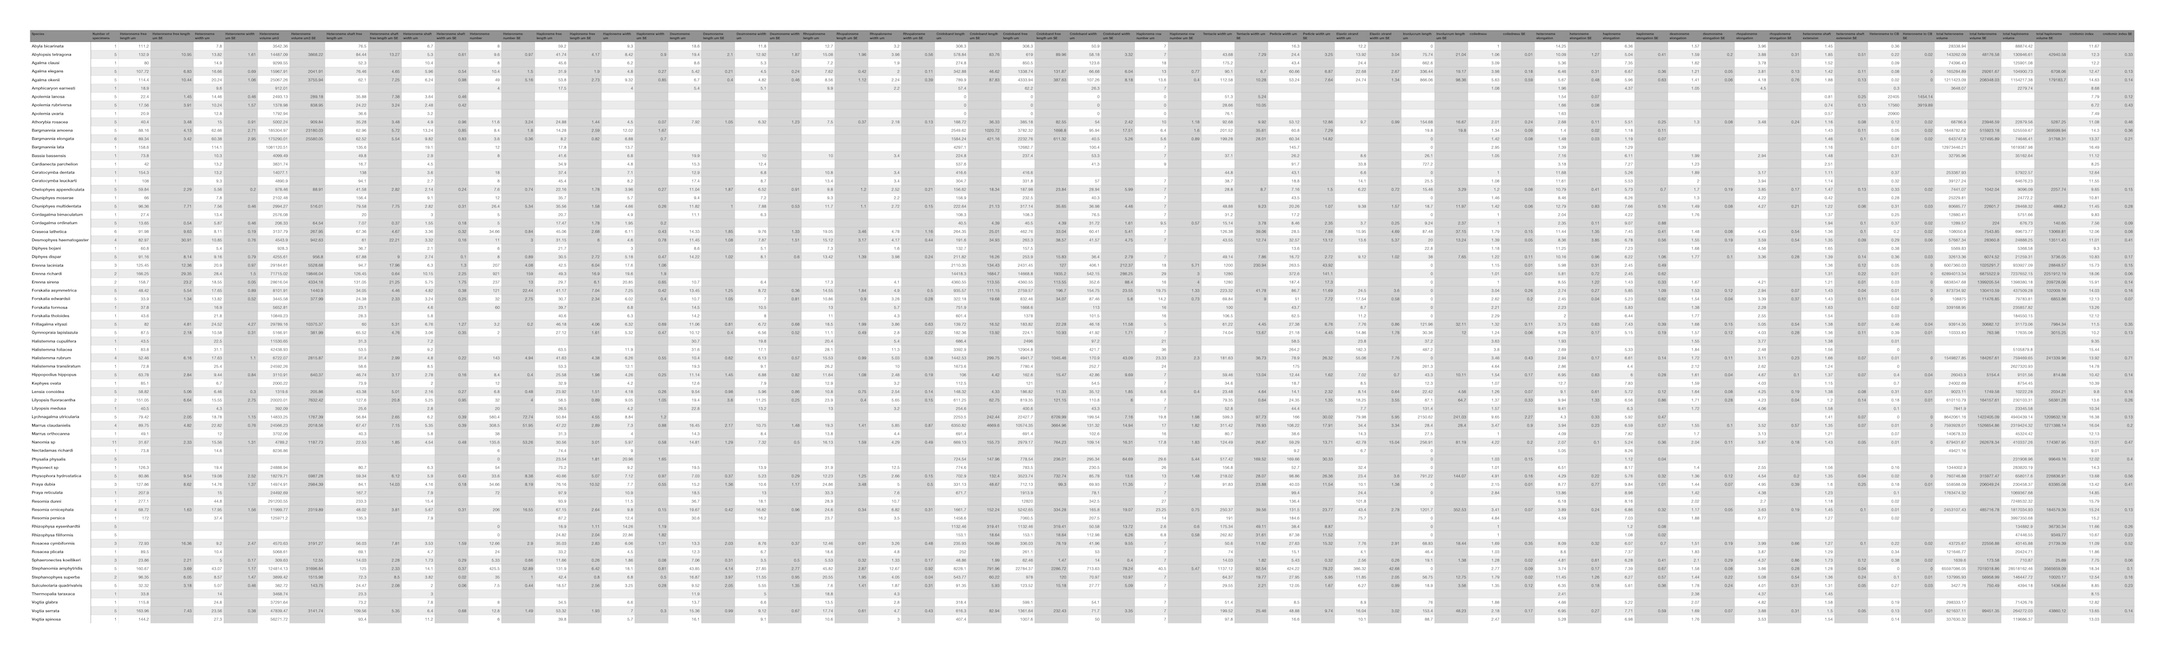

Values plotted in this chart, from the file beside it:
Species, Number of specimens, Heteroneme free length um, Heteroneme free length um SE, Heteroneme width um, Heteroneme width um SE, Heteroneme volume um3, Heteroneme volume um3 SE, Heteroneme shaft free length um, Heteroneme shaft free length um SE, Heteroneme shaft width um, Heteroneme shaft width um SE, Heteroneme number, Heteroneme number SE, Haploneme free length um, Haploneme free length um SE, Haploneme width um, Haploneme width um SE, Desmoneme length um, Desmoneme length um SE, Desmoneme width um, Desmoneme width um SE, Rhopaloneme length um, Rhopaloneme length um SE
Abyla bicarinata, 1, 111.2, , 7.8, , 3542, , 76.5, , 6.7, , 8, , 59.2, , 9.3, , 18.6, , 11.8, , 12.7, 
Abylopsis tetragona, 5, 132.9, 10.95, 13.82, 1.61, 14487, 3868, 84.44, 13.27, 5.3, 0.61, 9.6, 0.97, 41.74, 4.17, 8.42, 0.90, 19.4, 2.10, 12.92, 1.87, 15.08, 1.96
Agalma clausi, 1, 80, , 14.9, , 9300, , 52.3, , 10.4, , 8, , 45.6, , 6.2, , 8.6, , 5.3, , 7.2, 
Agalma elegans, 5, 107.7, 6.83, 16.66, 0.69, 15968, 2042, 76.46, 4.65, 5.96, 0.54, 10.4, 1.50, 31.9, 1.90, 4.8, 0.27, 5.42, 0.21, 4.5, 0.24, 7.62, 0.42
Agalma okenii, 5, 114.4, 10.44, 20.24, 1.06, 25067, 3756, 62.1, 7.25, 6.24, 0.98, 49, 5.16, 53.8, 2.73, 9.32, 0.85, 6.7, 0.40, 4.82, 0.46, 8.56, 1.12
Amphicaryon earnesti, 1, 18.9, , 9.6, , 912, , , , , , 4, , 17.5, , 4, , 5.4, , 5.1, , 9.9, 
Apolemia lanosa, 5, 22.40, 1.45, 14.46, 0.46, 2493, 289.2, 35.88, 7.38, 3.64, 0.46, , , , , , , , , , , , 
Apolemia rubriversa, 5, 17.56, 3.91, 10.24, 1.57, 1379, 839, 24.22, 3.24, 2.48, 0.42, , , , , , , , , , , , 
Apolemia uvaria, 1, 20.9, , 12.8, , 1793, , 36.6, , 3.2, , , , , , , , , , , , , 
Athorybia rosacea, 5, 40.4, 3.48, 15, 0.91, 5002, 909.8, 35.28, 3.48, 4.9, 0.96, 11.6, 3.24, 24.88, 1.44, 4.5, 0.07, 7.92, 1.05, 6.32, 1.23, 7.5, 0.37
Bargmannia amoena, 5, 88.16, 4.13, 62.66, 2.71, 185305, 23180, 62.96, 5.72, 13.24, 0.85, 8.4, 1.80, 14.28, 2.59, 12.02, 1.67, , , , , , 
Bargmannia elongata, 6, 89.34, 3.42, 60.38, 2.95, 175290, 25580, 62.52, 5.54, 9.82, 0.83, 3.6, 0.36, 8.2, 0.82, 6.88, 0.70, , , , , , 
Bargmannia lata, 1, 158.6, , 114.1, , 1081121, , 135.6, , 19.1, , 12, , 17.8, , 13.7, , , , , , , 
Bassia bassensis, 1, 73.8, , 10.3, , 4099, , 49.8, , 2.9, , 8, , 41.6, , 6.8, , 19.9, , 10, , 10, 
Cardianecta parchelion, 1, 42, , 13.2, , 3832, , 16.7, , 4.5, , , , 34.9, , 4.8, , 15.3, , 12.4, , , 
Ceratocymba dentata, 1, 154.3, , 13.2, , 14077, , 138, , 3.6, , 18, , 37.4, , 7.1, , 12.9, , 6.8, , 10.8, 
Ceratocymba leuckarti, 1, 108, , 9.3, , 4891, , 94.1, , 2.7, , 8, , 45.4, , 8.2, , 17.4, , 8.7, , 13.4, 
Chelophyes appendiculata, 5, 59.84, 2.29, 5.56, 0.20, 978.5, 88.91, 41.58, 2.82, 2.14, 0.24, 7.6, 0.74, 22.16, 1.78, 3.96, 0.27, 11.04, 1.87, 6.52, 0.91, 9.8, 1.20
Chuniphyes moserae, 1, 66, , 7.8, , 2102, , 156.4, , 9.1, , 12, , 35.7, , 5.7, , 9.4, , 7.2, , 9.3, 
Chuniphyes multidentata, 5, 96.36, 7.71, 7.56, 0.46, 2994, 516, 79.58, 7.75, 2.82, 0.31, 26.4, 5.34, 35.56, 1.58, 4.66, 0.26, 11.82, 1.00, 7.88, 0.53, 11.7, 1.10
Cordagalma bimaculatum, 1, 27.4, , 13.4, , 2576, , 20, , 3, , 5, , 20.7, , 4.9, , 11.1, , 6.3, , , 
Cordagalma ordinatum, 5, 13.65, 0.54, 5.87, 0.46, 206.3, 64.54, 7.07, 0.37, 1.55, 0.18, 5, , 17.47, 1.78, 1.95, 0.20, , , , , , 
Craseoa lathetica, 6, 91.98, 9.63, 8.11, 0.19, 3138, 267.9, 67.36, 4.67, 3.36, 0.32, 34.66, 0.84, 45.06, 2.68, 6.11, 0.43, 14.33, 1.85, 9.76, 1.33, 19.05, 3.46
Desmophyes haematogaster, 4, 82.97, 30.91, 10.85, 0.76, 4544, 942.6, 61, 22.21, 3.32, 0.16, 11, 3, 31.15, 6.00, 4.6, 0.78, 11.45, 1.08, 7.87, 1.51, 15.12, 3.17
Diphyes bojani, 1, 60.8, , 5.4, , 928.3, , 36.7, , 2.1, , 6, , 21.7, , 3, , 8.6, , 5.1, , 7.3, 
Diphyes dispar, 5, 91.16, 8.14, 9.16, 0.79, 4256, 956.8, 67.88, 9.00, 2.74, 0.10, 8, 0.89, 30.5, 2.72, 5.18, 0.47, 14.22, 1.02, 8.1, 0.60, 13.42, 1.39
Erenna laciniata, 3, 125.5, 12.36, 20.9, 0.97, 29185, 5529, 94.7, 17.96, 6.3, 1.30, 207, 4.08, 42.5, 6.04, 17.6, 1.06, , , , , , 
Erenna richardi, 2, 166.2, 29.35, 28.4, 1.5, 71715, 19846, 126.5, 0.64, 10.15, 2.25, 921, 159, 49.3, 16.9, 19.6, 1.9, , , , , , 
Erenna sirena, 2, 158.7, 23.2, 18.55, 0.05, 28616, 4334, 131.1, 21.25, 5.75, 1.75, 237, 13, 29.7, 6.1, 20.85, 0.65, 10.7, , 6.4, , 17.3, 
Forskalia asymmetrica, 5, 48.42, 5.54, 17.65, 0.89, 8102, 1441, 34.05, 4.46, 4.82, 0.38, 121, 22.44, 41.17, 7.04, 7.25, 0.42, 13.45, 1.25, 8.72, 0.36, 14.55, 1.84
Forskalia edwardsii, 5, 33.9, 1.34, 13.82, 0.52, 3446, 378, 24.38, 2.33, 3.24, 0.25, 32, 2.75, 30.7, 2.34, 6.02, 0.40, 10.7, 1.05, 7, 0.81, 10.86, 0.90
Forskalia formosa, 1, 37.8, , 16.9, , 5653, , 23.1, , 4.6, , 60, , 39.7, , 6.8, , 14.5, , 10.5, , 13, 
Forskalia tholoides, 1, 43.6, , 21.8, , 10849, , 28.3, , 5.8, , , , 40.6, , 6.3, , 14.2, , 8, , 11, 
Frillagalma vityazi, 5, 82, 4.81, 24.52, 4.27, 29789, 10375, 60, 5.31, 6.76, 1.27, 3.2, 0.2, 46.18, 4.06, 6.32, 0.69, 11.06, 0.81, 6.72, 0.68, 18.5, 1.99
Gymnopraia lapislazula, 5, 87.5, 2.18, 10.58, 0.31, 5167, 382, 65.52, 4.76, 3.06, 0.35, 2, , 27.12, 1.61, 5.32, 0.47, 10.12, 0.40, 6.56, 0.52, 11.1, 0.49
Halistemma cupulifera, 1, 43.5, , 22.5, , 11531, , 31.3, , 7.2, , , , , , , , 30.7, , 19.8, , 20.4, 
Halistemma foliacea, 1, 83.8, , 31.1, , 42439, , 53.5, , 9.2, , , , 63.5, , 11.9, , 31.6, , 17.1, , 28.1, 
Halistemma rubrum, 4, 52.46, 6.16, 17.63, 1.10, 6722, 2816, 31.4, 2.99, 4.8, 0.22, 143, 4.94, 41.63, 4.38, 6.26, 0.55, 10.4, 0.62, 6.13, 0.57, 15.53, 0.99
Halistemma transliratum, 1, 72.8, , 25.4, , 24592, , 58.6, , 8.5, , , , 53.3, , 12.1, , 19.3, , 9.1, , 26.2, 
Hippopodius hippopus, 5, 63.78, 2.84, 9.44, 0.84, 3111, 640.4, 46.74, 3.17, 2.78, 0.16, 8.4, 0.4, 25.58, 1.98, 4.26, 0.25, 11.14, 1.45, 6.88, 0.82, 11.64, 1.08
Kephyes ovata, 1, 85.1, , 6.7, , 2000, , 73.9, , 2, , 12, , 32.9, , 4.2, , 12.6, , 7.9, , 12.9, 
Lensia conoidea, 5, 58.82, 5.06, 6.46, 0.30, 1320, 205.9, 43.38, 5.01, 2.16, 0.27, 6.8, 0.48, 23.92, 1.51, 4.18, 0.26, 9.54, 0.98, 5.96, 0.86, 10.8, 0.75
Lilyopsis fluoracantha, 2, 151.1, 6.64, 15.55, 2.75, 20020, 7632, 127.6, 20.8, 5.25, 0.95, 32, 4, 58.5, 0.89, 9.05, 1.05, 19.4, 3.6, 11.25, 0.25, 23.9, 0.4
Lilyopsis medusa, 1, 40.5, , 4.3, , 392.1, , 25.6, , 2.8, , 20, , 26.5, , 4.2, , 22.8, , 13.2, , 13, 
Lychnagalma utricularia, 5, 79.42, 2.05, 18.78, 1.15, 14833, 1767, 56.84, 2.65, 6.2, 0.39, 580.4, 72.74, 50.84, 4.55, 8.84, 1.20, , , , , , 
Marrus claudanielis, 4, 89.75, 4.82, 22.82, 0.76, 24566, 2019, 67.47, 7.15, 5.35, 0.39, 308.5, 51.95, 47.22, 2.89, 7.3, 0.88, 16.45, 2.17, 10.75, 1.48, 19.3, 1.41
Marrus orthocanna, 1, 49.1, , 12, , 3702, , 40.3, , 5.8, , 38, , 31.3, , 4, , 14.3, , 8.4, , 13.8, 
Nanomia sp, 11, 31.67, 2.33, 15.56, 1.31, 4789, 1188, 22.53, 1.85, 4.54, 0.48, 135.6, 53.26, 30.56, 3.01, 5.97, 0.58, 14.81, 1.29, 7.32, 0.50, 16.13, 1.59
Nectadamas richardi, 1, 73.8, , 14.6, , 8237, , , , , , 6, , 74.4, , 9, , , , , , , 
Physalia physalis, 5, , , , , , , , , , , 0, , 23.54, 1.81, 20.96, 1.65, , , , , , 
Physonect sp, 1, 126.3, , 19.4, , 24889, , 80.7, , 6.3, , 54, , 75.2, , 9.2, , 19.5, , 13.9, , 31.9, 
Physophora hydrostatica, 5, 80.86, 9.54, 19.08, 2.52, 18280, 5987, 59.34, 6.12, 5.9, 0.43, 33.6, 8.38, 40.66, 5.07, 7.12, 0.97, 7.03, 0.37, 5.23, 0.29, 12.23, 1.25
Praya dubia, 3, 127.9, 8.62, 14.76, 1.37, 14975, 2984, 84.1, 14.03, 4.16, 0.18, 34.66, 8.19, 76.16, 10.52, 7.7, 0.55, 15.2, 1.36, 10.6, 1.17, 24.86, 3.48
Praya reticulata, 1, 207.9, , 15, , 24493, , 167.7, , 7.9, , 72, , 97.9, , 10.9, , 18.5, , 13, , 33.3, 
Resomia dunni, 1, 277.1, , 44.8, , 291201, , 233.3, , 15.4, , , , 93.9, , 11.5, , 36.7, , 18.1, , 28.9, 
Resomia ornicephala, 4, 68.72, 1.63, 17.95, 1.56, 12000, 2320, 48.02, 3.81, 5.67, 0.31, 206, 16.55, 67.15, 2.64, 9.8, 0.15, 19.67, 0.42, 16.82, 0.96, 24.6, 0.34
Resomia persica, 1, 172, , 37.4, , 125971, , 135.3, , 7.9, , , , 87.2, , 12.4, , 30.6, , 16.2, , 23.7, 
Rhizophysa eysenhardtii, 5, , , , , , , , , , , 0, , 16.9, 1.11, 14.26, 1.19, , , , , , 
Rhizophysa filiformis, 5, , , , , , , , , , , 0, , 24.82, 2.04, 22.86, 1.82, , , , , , 
Rosacea cymbiformis, 3, 72.93, 16.36, 9.2, 2.47, 4571, 3191, 56.03, 7.81, 3.53, 1.59, 12.66, 2.90, 35.03, 2.83, 6.06, 1.31, 13.3, 2.03, 8.76, 0.37, 12.46, 0.91
... 9 more rows
